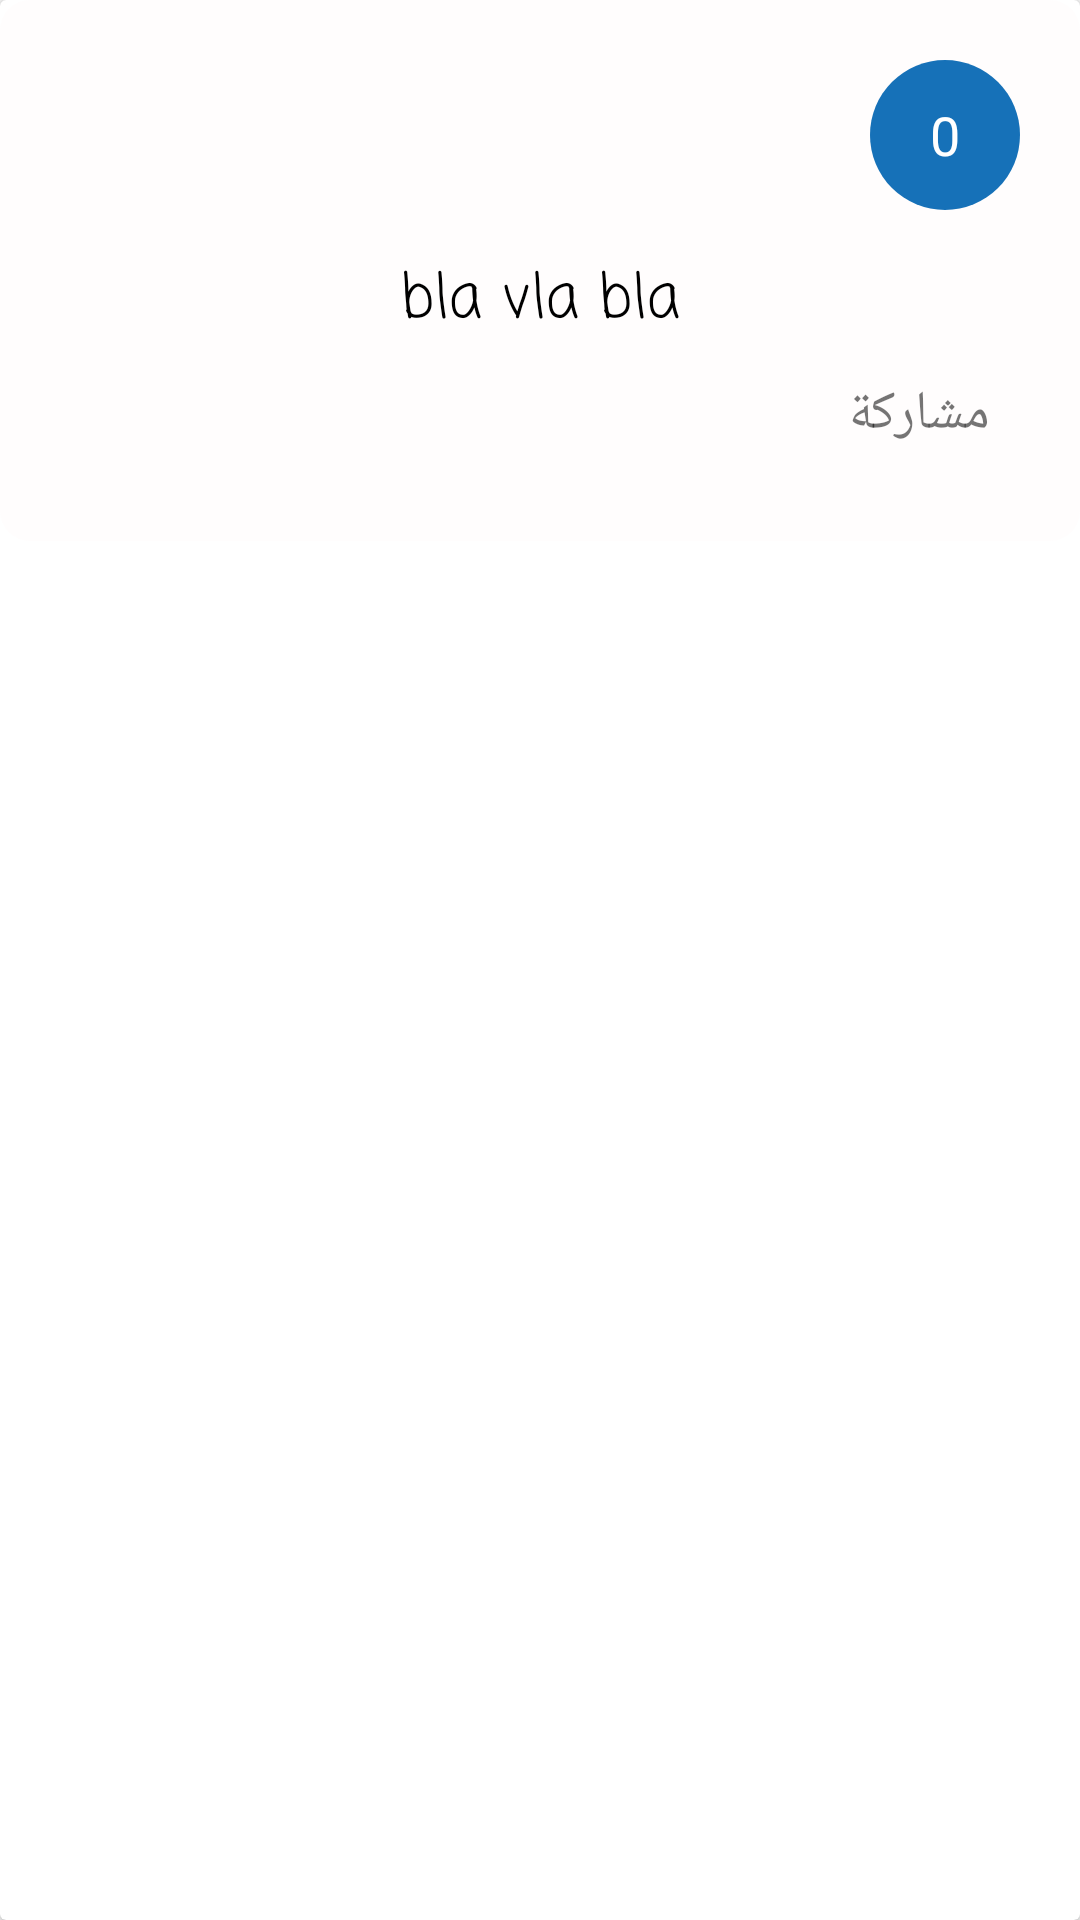

This screen was rendered from an Android layout file. Write that file and the resources it references.
<!-- AndroidManifest.xml: application theme AppTheme -->
<!-- res/layout/thker_style.xml -->
<?xml version="1.0" encoding="utf-8"?>
<android.support.v7.widget.CardView
        xmlns:android="http://schemas.android.com/apk/res/android"
        xmlns:app="http://schemas.android.com/apk/res-auto" android:id="@+id/click"
        android:layout_width="match_parent"
        android:orientation="vertical"
        android:layout_marginBottom="10dp"
        android:background="@drawable/thker_bkackground"
        android:layout_height="wrap_content">
    <LinearLayout
            android:layout_width="match_parent"
            android:layout_height="wrap_content"
            android:orientation="vertical"
            android:padding="20dp"
            android:background="@drawable/thker_bkackground">
        <TextView
                android:id="@+id/thker_counter"
                android:layout_width="wrap_content"
                android:layout_height="wrap_content"
                android:background="@drawable/counter_shape"
                android:layout_gravity="right"
                android:padding="5dp"
                android:text="0"
                android:gravity="center"
                android:textColor="#fff"
                android:textSize="18sp"
                android:layout_marginBottom="15dp"
        />
        <TextView
                android:id="@+id/thker_content"
                android:layout_width="match_parent"
                android:layout_height="wrap_content"
                android:text="bla vla bla"
                android:gravity="center"
                android:textSize="20sp"
                android:textColor="#000"
                app:fontFamily="casual"/>
        <TextView
                android:id="@+id/share"
                android:text="مشاركة"
                android:layout_gravity="right"
                android:textSize="18sp"
                android:layout_margin="10dp"
                android:layout_width="wrap_content"
                android:layout_height="wrap_content"/>

        <TextView
                android:layout_width="wrap_content"
                android:layout_height="wrap_content"
                android:text="20"
                android:id="@+id/TextSize"
                android:visibility="gone"
        />
    </LinearLayout>
</android.support.v7.widget.CardView>
<!-- resources referenced by this layout -->
<resources>
  <!-- drawable counter_shape (drawable) -->
  <?xml version="1.0" encoding="utf-8"?>
  <shape
          xmlns:android="http://schemas.android.com/apk/res/android"
          android:shape="oval">
      <gradient
  
              android:startColor="@color/colorAccent"
              android:centerColor="@color/colorAccent"
              android:endColor="@color/colorAccent"
  
      />
      <size
      android:height="50dp"
      android:width="50dp"/>
  </shape>
  <!-- drawable thker_bkackground (drawable) -->
  <?xml version="1.0" encoding="utf-8"?>
  <selector xmlns:android="http://schemas.android.com/apk/res/android">
      <item android:state_pressed="true">
          <shape>
              <gradient
                      android:startColor="@color/thker_background"
                      android:centerColor="@color/thker_background"
                      android:endColor="@color/thker_background"
              />
              <corners
  
              />
          </shape>
  
  
      </item>
      <item>
          <shape>
              <gradient
                      android:startColor="#FFFDFD"
                      android:centerColor="#FFFDFD"
                      android:endColor="#FFFDFD"
              />
              <corners
                      android:radius="10dp"
              />
          </shape>
  
      </item>
  
  </selector>
  <style name="AppTheme" parent="Theme.AppCompat.Light.DarkActionBar">
          
          <item name="colorPrimary">@color/colorPrimary</item>
          <item name="colorPrimaryDark">@color/colorPrimaryDark</item>
          <item name="colorAccent">@color/colorAccent</item>
      </style>
  <color name="colorAccent">#1671b8</color>
  <color name="thker_background">#E6DFDF</color>
  <color name="colorPrimary">#1671b8</color>
  <color name="colorPrimaryDark">#1362A0</color>
</resources>
